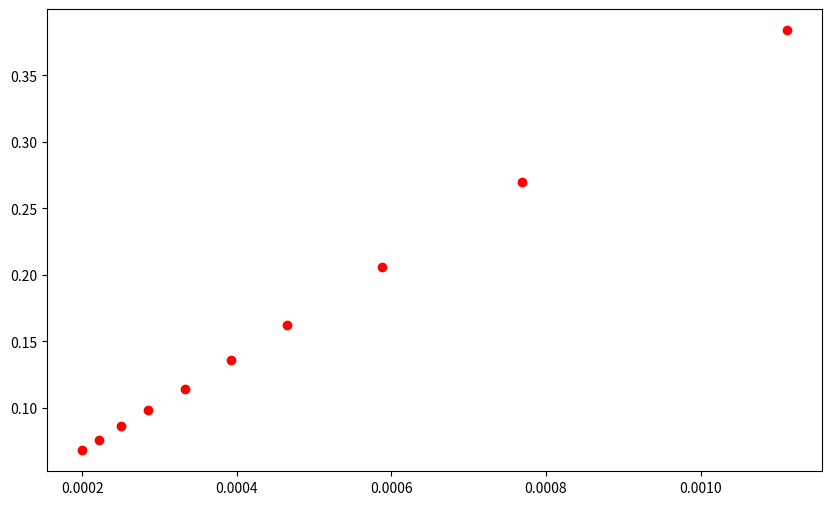

Python code for this plot: (Note: this script raises an exception after producing the figure.)
import numpy as np
import matplotlib.pyplot as plt
from scipy.optimize import curve_fit

frequencies = np.array([900, 1300, 1700, 2150, 2550, 3000, 3500, 4000, 4500, 5000])
lambdas = np.array([0.384, 0.270, 0.206, 0.162, 0.136, 0.114, 0.098, 0.086, 0.076, 0.068])

def linear_fit(x, a, b):
    return a * x + b

popt, pcov = curve_fit(linear_fit, 1/frequencies, lambdas)
a, b = popt
i_a, i_b = np.sqrt(np.diag(pcov))

print(f"(a) : {a:.3f} ± {i_a:.3f} m/s")
print(f"(b) : {b:.3f} ± {i_b:.7f} m")

# Tracé
plt.figure(figsize=(10, 6))
plt.scatter(1/frequencies, lambdas, color='red', label='Données expérimentales')
x_fit = np.linspace(min(1/frequencies), max(1/frequencies), 100)
plt.plot(x_fit, linear_fit_with_offset(x_fit, *popt),
         color='blue',
         label=f'Fit linéaire : $\lambda = ({a:.2f} \pm {i_a:.2f})\
                 \cdot (1/f) + ({b:.3f} \pm {i_b:.3f})$'
         )

plt.xlabel("$1/f$ \ s", fontsize=12)
plt.ylabel("$\lambda$ \ m", fontsize=12)
plt.legend(fontsize=12)
plt.grid(True, linestyle='--', alpha=0.7)
plt.savefig("konig.png")
